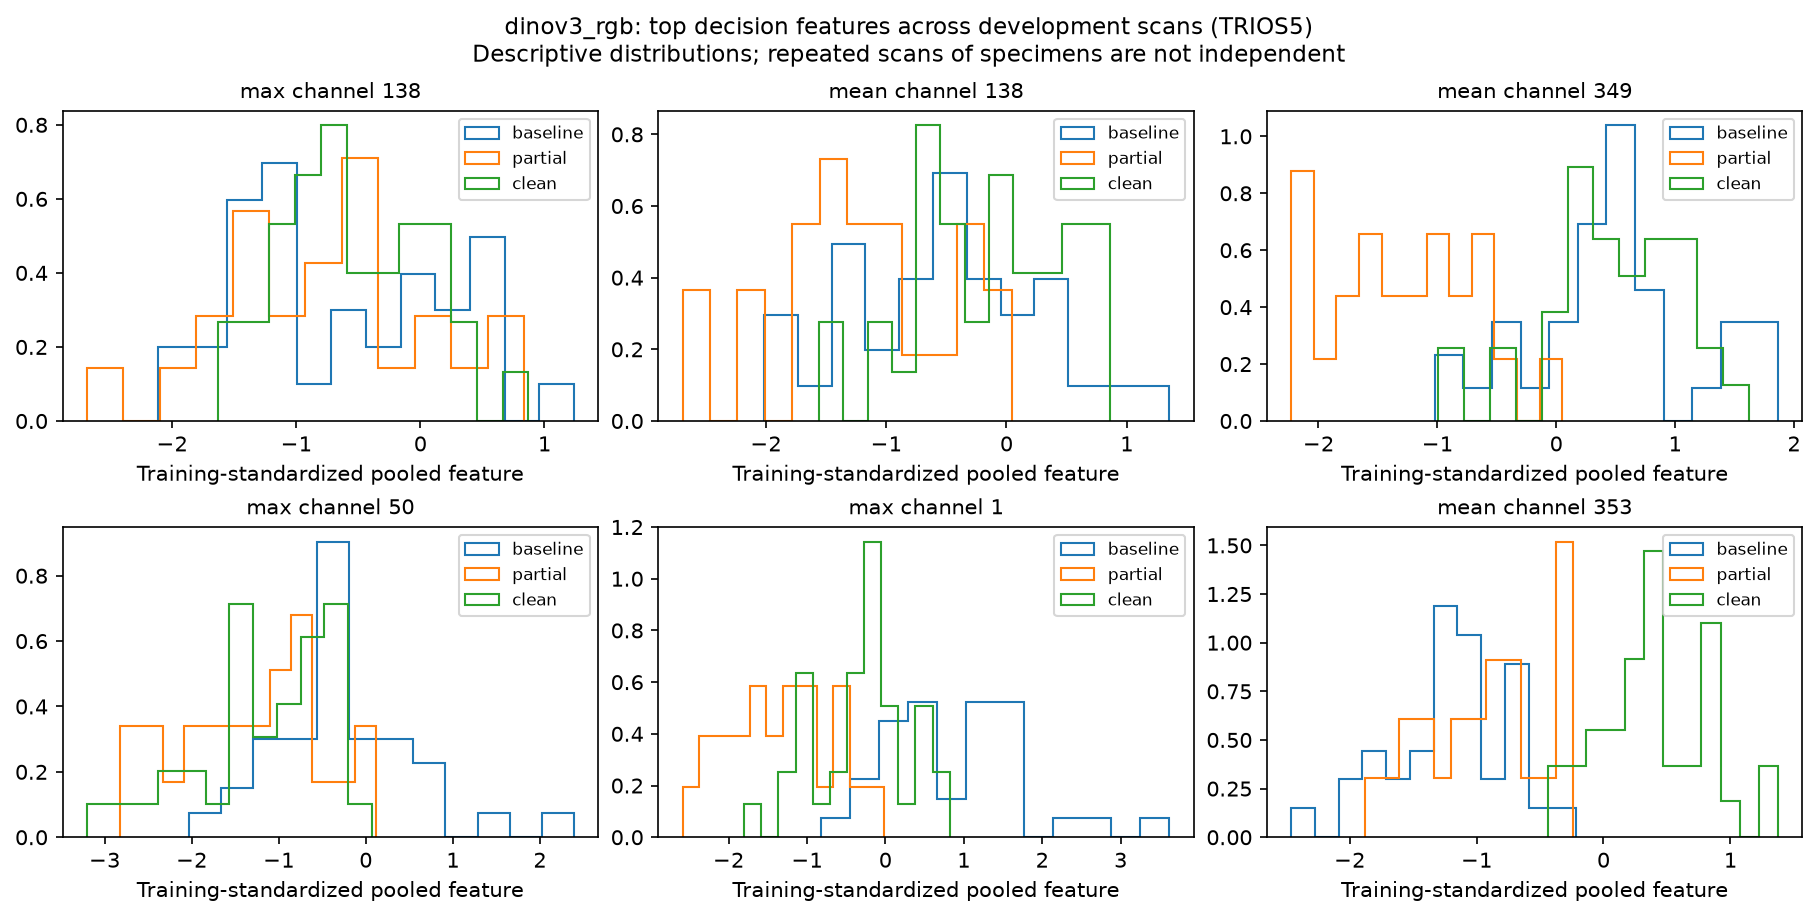

The table this chart was drawn from, first rows:
scan_id, physical_id, stage, branch, channel, standardized_value
TRIOS5__BCG3T0-1, BCG3-1, baseline, max, 138, -1.059
TRIOS5__BCG1T0-5, BCG1-5, baseline, max, 138, -2.108
TRIOS5__BCG4T0-4, BCG4-4, baseline, max, 138, 0.55
TRIOS5__BCG2T0-5, BCG2-5, baseline, max, 138, 0.3846
TRIOS5__BCG5T0-1, BCG5-1, baseline, max, 138, 0.006918
TRIOS5__BCG6T0-2, BCG6-2, baseline, max, 138, -0.1151
TRIOS5__BCG5T0-5, BCG5-5, baseline, max, 138, 0.09228
TRIOS5__BCG6T0-1, BCG6-1, baseline, max, 138, 0.5803
TRIOS5__BCG2T0-2, BCG2-2, baseline, max, 138, 0.1789
TRIOS5__BCG5T0-3, BCG5-3, baseline, max, 138, -0.3789
TRIOS5__BCG2T0-7, BCG2-7, baseline, max, 138, -0.02469
TRIOS5__BCG3T0-8, BCG3-8, baseline, max, 138, -1.107
TRIOS5__BCG1T0-4, BCG1-4, baseline, max, 138, -1.037
TRIOS5__BCG4T0-6, BCG4-6, baseline, max, 138, -1.454
TRIOS5__BCG1T0-3, BCG1-3, baseline, max, 138, -1.091
TRIOS5__BCG6T0-7, BCG6-7, baseline, max, 138, -0.4717
TRIOS5__BCG1T0-7, BCG1-7, baseline, max, 138, -1.534
TRIOS5__BCG5T0-8, BCG5-8, baseline, max, 138, -1.021
TRIOS5__BCG4T0-2, BCG4-2, baseline, max, 138, 0.1721
TRIOS5__BCG4T0-8, BCG4-8, baseline, max, 138, -0.6655
TRIOS5__BCG6T0-3, BCG6-3, baseline, max, 138, 0.6729
TRIOS5__BCG5T0-2, BCG5-2, baseline, max, 138, -1.358
TRIOS5__BCG3T0-3, BCG3-3, baseline, max, 138, -2.111
TRIOS5__BCG1T0-6, BCG1-6, baseline, max, 138, -0.7149
TRIOS5__BCG3T0-7, BCG3-7, baseline, max, 138, -1.121
TRIOS5__BCG2T0-1, BCG2-1, baseline, max, 138, -1.522
TRIOS5__BCG2T0-3, BCG2-3, baseline, max, 138, -1.715
TRIOS5__BCG4T0-5, BCG4-5, baseline, max, 138, -0.9399
TRIOS5__BCG3T0-5, BCG3-5, baseline, max, 138, -1.516
TRIOS5__BCG6T0-6, BCG6-6, baseline, max, 138, 0.6286
TRIOS5__BCG1T0-2, BCG1-2, baseline, max, 138, -0.2133
TRIOS5__BCG2T0-6, BCG2-6, baseline, max, 138, 0.5671
TRIOS5__BCG4T0-3, BCG4-3, baseline, max, 138, -1.243
TRIOS5__BCG3T0-6, BCG3-6, baseline, max, 138, 1.236
TRIOS5__BCG5T0-7, BCG5-7, baseline, max, 138, -1.594
TRIOS5__BCG6T0-8, BCG6-8, baseline, max, 138, -1.41
TRIOS5__BCG5T1-5, BCG5-5, partial, max, 138, -1.28
TRIOS5__BCG5T1-2, BCG5-2, partial, max, 138, -1.019
TRIOS5__BCG4T1-4, BCG4-4, partial, max, 138, -0.7961
TRIOS5__BCG4T1-6, BCG4-6, partial, max, 138, -1.426
TRIOS5__BCG5T1-8, BCG5-8, partial, max, 138, -2.686
TRIOS5__BCG3T1-5, BCG3-5, partial, max, 138, -0.8239
TRIOS5__BCG6T1-1, BCG6-1, partial, max, 138, -0.5309
TRIOS5__BCG5T1-7, BCG5-7, partial, max, 138, 0.04567
TRIOS5__BCG6T1-3, BCG6-3, partial, max, 138, 0.6483
TRIOS5__BCG6T1-2, BCG6-2, partial, max, 138, -0.5574
TRIOS5__BCG4T1-8, BCG4-8, partial, max, 138, -0.8293
TRIOS5__BCG3T1-1, BCG3-1, partial, max, 138, 0.2756
TRIOS5__BCG5T1-1, BCG5-1, partial, max, 138, 0.04183
TRIOS5__BCG3T1-7, BCG3-7, partial, max, 138, -1.406
TRIOS5__BCG6T1-6, BCG6-6, partial, max, 138, -2.005
TRIOS5__BCG5T1-3, BCG5-3, partial, max, 138, 0.8353
TRIOS5__BCG3T1-6, BCG3-6, partial, max, 138, -0.6095
TRIOS5__BCG4T1-5, BCG4-5, partial, max, 138, -0.5797
TRIOS5__BCG3T1-8, BCG3-8, partial, max, 138, -0.5547
TRIOS5__BCG6T1-8, BCG6-8, partial, max, 138, -1.157
TRIOS5__BCG4T1-3, BCG4-3, partial, max, 138, -1.38
TRIOS5__BCG6T1-7, BCG6-7, partial, max, 138, -1.59
TRIOS5__BCG3T1-3, BCG3-3, partial, max, 138, -0.153
TRIOS5__BCG4T1-2, BCG4-2, partial, max, 138, -1.726
... 516 more rows
